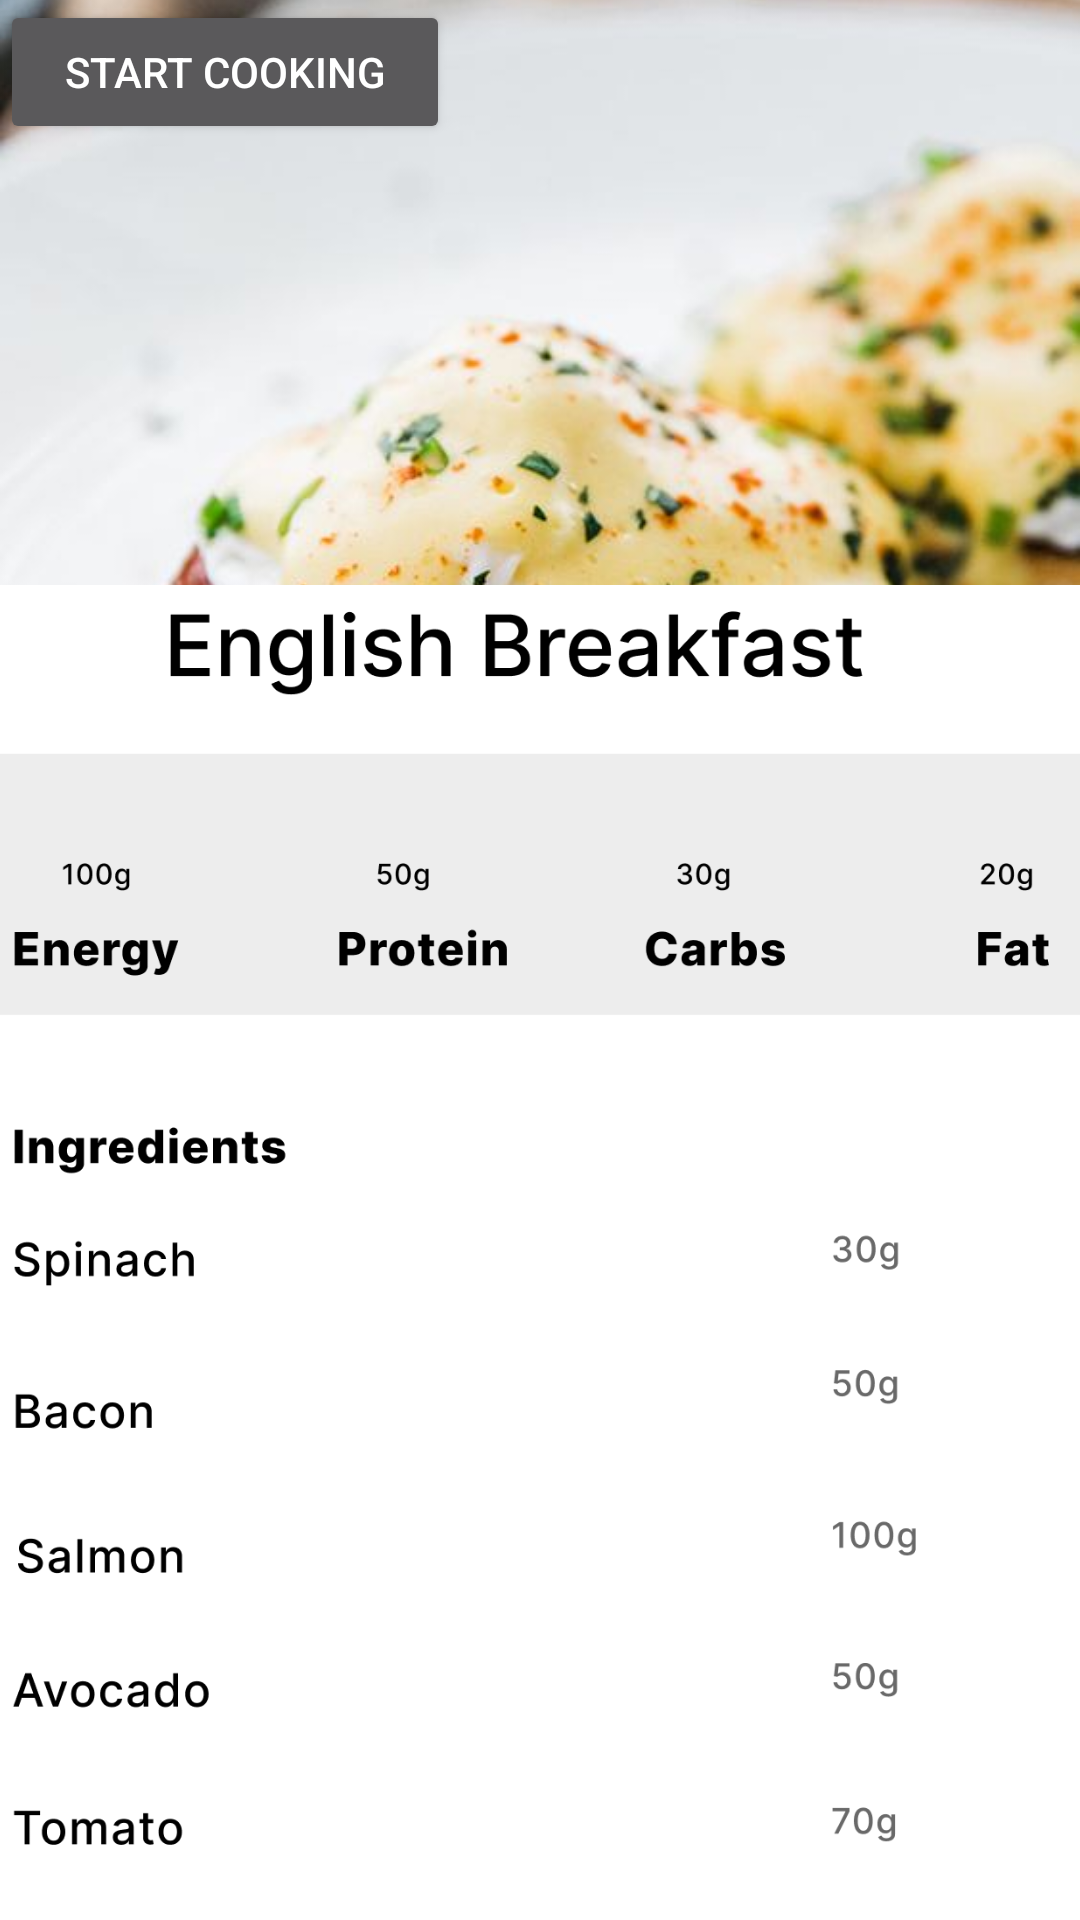

Write the Android layout XML for this screen, with the resource values it uses.
<!-- AndroidManifest.xml: application theme Theme.AppCompat -->
<!-- res/layout/activity_cook_detail.xml -->
<?xml version="1.0" encoding="utf-8"?>
<androidx.coordinatorlayout.widget.CoordinatorLayout xmlns:android="http://schemas.android.com/apk/res/android"
    xmlns:app="http://schemas.android.com/apk/res-auto"
    xmlns:tools="http://schemas.android.com/tools"
    android:layout_width="match_parent"
    android:layout_height="match_parent"
    tools:context=".DishDetail">

    <com.google.android.material.appbar.AppBarLayout
        android:id="@+id/appBar"
        android:layout_width="match_parent"
        android:layout_height="280dp"
        android:fitsSystemWindows="true">

        <com.google.android.material.appbar.CollapsingToolbarLayout
            android:id="@+id/collapsing_toolbar"
            android:layout_width="match_parent"
            android:layout_height="match_parent"
            android:fitsSystemWindows="true"
            android:theme="@style/CustomToolbarTheme"
            app:contentScrim="@color/black"
            app:layout_scrollFlags="scroll|snap|exitUntilCollapsed"
            app:title="Meal name">

            <androidx.appcompat.widget.Toolbar
                android:id="@+id/toolbar"
                android:layout_width="match_parent"
                android:layout_height="?actionBarSize"
                app:layout_collapseMode="pin"
                app:titleTextColor="@color/white" />

            <ImageView
                android:id="@+id/img_meal_detail"
                android:layout_width="match_parent"
                android:layout_height="match_parent"
                android:layout_gravity="center_horizontal"
                android:scaleType="centerCrop"
                android:src="@drawable/english_breakfast"
                app:layout_collapseMode="parallax" />

        </com.google.android.material.appbar.CollapsingToolbarLayout>

    </com.google.android.material.appbar.AppBarLayout>

    <LinearLayout
        android:id="@+id/linearLayout2"
        android:layout_width="wrap_content"
        android:layout_height="wrap_content"
        android:layout_gravity="bottom|center_horizontal"
        android:orientation="horizontal">


    </LinearLayout>

    <ImageView
        android:id="@+id/cooking_step"
        android:layout_width="wrap_content"
        android:layout_height="445dp"
        android:scaleType="centerCrop"
        android:src="@drawable/cooking_detail"
        app:layout_anchor="@+id/linearLayout2"
        app:layout_anchorGravity="center"
        app:layout_collapseMode="parallax" />

    <Button
        android:id="@+id/button"
        android:layout_width="150dp"
        android:layout_height="wrap_content"
        android:text="Start Cooking"
        app:layout_constraintEnd_toEndOf="parent"
        app:layout_constraintStart_toStartOf="parent"
        tools:layout_editor_absoluteY="683dp" />

</androidx.coordinatorlayout.widget.CoordinatorLayout>
<!-- resources referenced by this layout -->
<resources>
  <color name="black">#FF000000</color>
  <color name="white">#FFFFFF</color>
  <!-- drawable cooking_detail: png bitmap (drawable, 101409 bytes) -->
  <!-- drawable english_breakfast: jpeg bitmap (drawable, 49318 bytes) -->
  <style name="CustomToolbarTheme" parent="@style/ThemeOverlay.AppCompat.DayNight.ActionBar">
          <item name="android:textColorPrimary">@color/white</item>
          <item name="colorControlNormal">@color/white</item>
      </style>
</resources>
